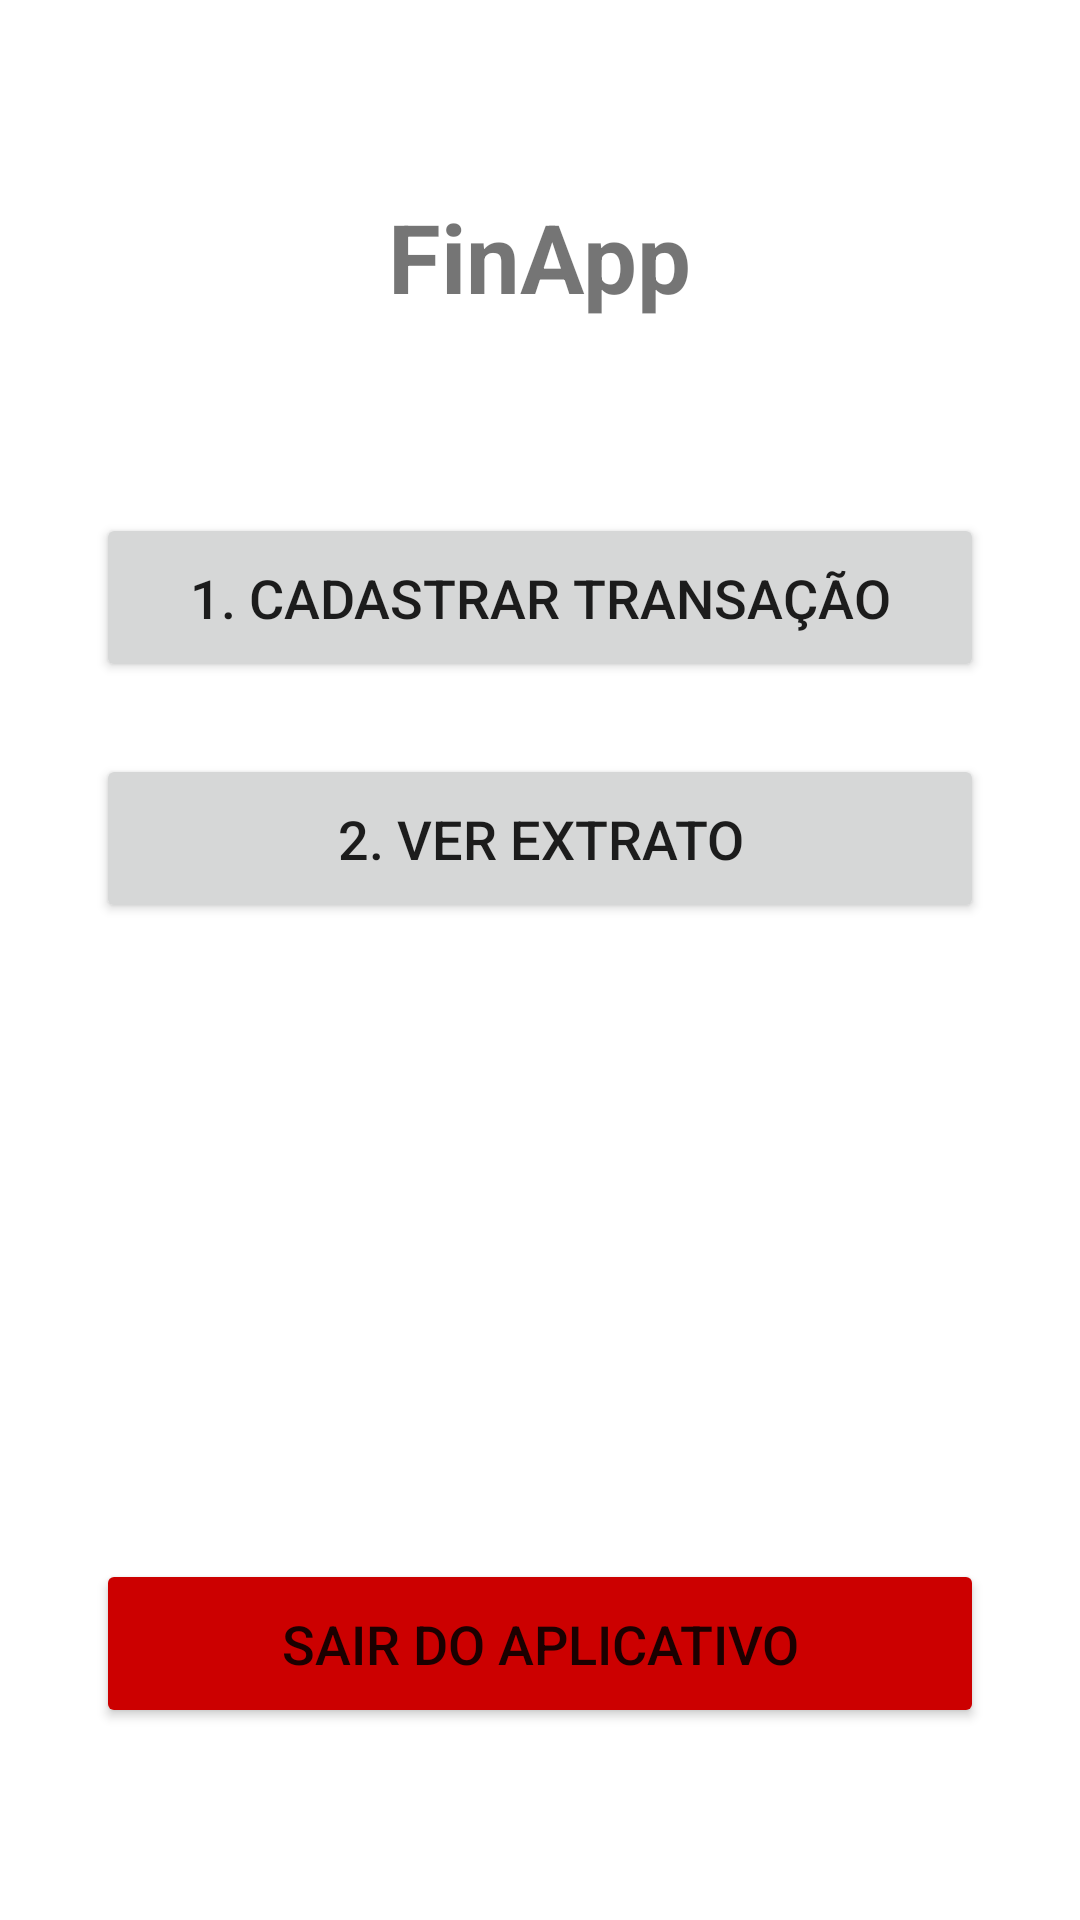

The Android layout XML behind this screen, and the referenced resources:
<!-- AndroidManifest.xml: application theme Theme.FinApp -->
<!-- res/layout/activity_dashboard.xml -->
<?xml version="1.0" encoding="utf-8"?>
<androidx.constraintlayout.widget.ConstraintLayout xmlns:android="http://schemas.android.com/apk/res/android"
    xmlns:app="http://schemas.android.com/apk/res-auto"
    xmlns:tools="http://schemas.android.com/tools"
    android:layout_width="match_parent"
    android:layout_height="match_parent"
    android:padding="32dp"
    tools:context=".ui.activity.DashboardActivity">

    <TextView
        android:id="@+id/textView_title"
        android:layout_width="wrap_content"
        android:layout_height="wrap_content"
        android:text="@string/app_name"
        android:textSize="32sp"
        android:textStyle="bold"
        android:layout_marginTop="32dp"
        app:layout_constraintTop_toTopOf="parent"
        app:layout_constraintStart_toStartOf="parent"
        app:layout_constraintEnd_toEndOf="parent" />

    <Button
        android:id="@+id/button_cadastro"
        android:layout_width="0dp"
        android:layout_height="wrap_content"
        android:text="@string/btn_cadastro"
        android:textSize="18sp"
        android:padding="16dp"
        android:layout_marginTop="64dp"
        app:layout_constraintTop_toBottomOf="@id/textView_title"
        app:layout_constraintStart_toStartOf="parent"
        app:layout_constraintEnd_toEndOf="parent" />

    <Button
        android:id="@+id/button_extrato"
        android:layout_width="0dp"
        android:layout_height="wrap_content"
        android:text="@string/btn_extrato"
        android:textSize="18sp"
        android:padding="16dp"
        android:layout_marginTop="24dp"
        app:layout_constraintTop_toBottomOf="@id/button_cadastro"
        app:layout_constraintStart_toStartOf="parent"
        app:layout_constraintEnd_toEndOf="parent" />

    <Button
        android:id="@+id/button_sair"
        android:layout_width="0dp"
        android:layout_height="wrap_content"
        android:text="@string/btn_sair"
        android:textSize="18sp"
        android:padding="16dp"
        android:backgroundTint="@android:color/holo_red_dark"
        android:layout_marginBottom="32dp"
        app:layout_constraintBottom_toBottomOf="parent"
        app:layout_constraintStart_toStartOf="parent"
        app:layout_constraintEnd_toEndOf="parent" />

</androidx.constraintlayout.widget.ConstraintLayout>
<!-- resources referenced by this layout -->
<resources>
  <string name="app_name">FinApp</string>
  <string name="btn_cadastro">1. Cadastrar Transação</string>
  <string name="btn_extrato">2. Ver Extrato</string>
  <string name="btn_sair">Sair do Aplicativo</string>
  <style name="Theme.FinApp" parent="Theme.MaterialComponents.DayNight.DarkActionBar">
          <item name="colorPrimary">@color/purple_500</item>
          <item name="colorPrimaryVariant">@color/purple_700</item>
          <item name="colorOnPrimary">@color/white</item>
          <item name="colorSecondary">@color/teal_200</item>
          <item name="colorSecondaryVariant">@color/teal_700</item>
          <item name="colorOnSecondary">@color/black</item>
          <item name="android:statusBarColor" tools:targetApi="l">?attr/colorPrimaryVariant</item>
      </style>
  <!-- not gathered from this repository: default colours our renderer supplied (Android Studio template values) -->
  <color name="purple_500">#FF6200EE</color>
  <color name="purple_700">#FF3700B3</color>
  <color name="teal_200">#FF03DAC5</color>
  <color name="teal_700">#FF018786</color>
  <color name="black">#FF000000</color>
  <color name="white">#FFFFFFFF</color>
</resources>
